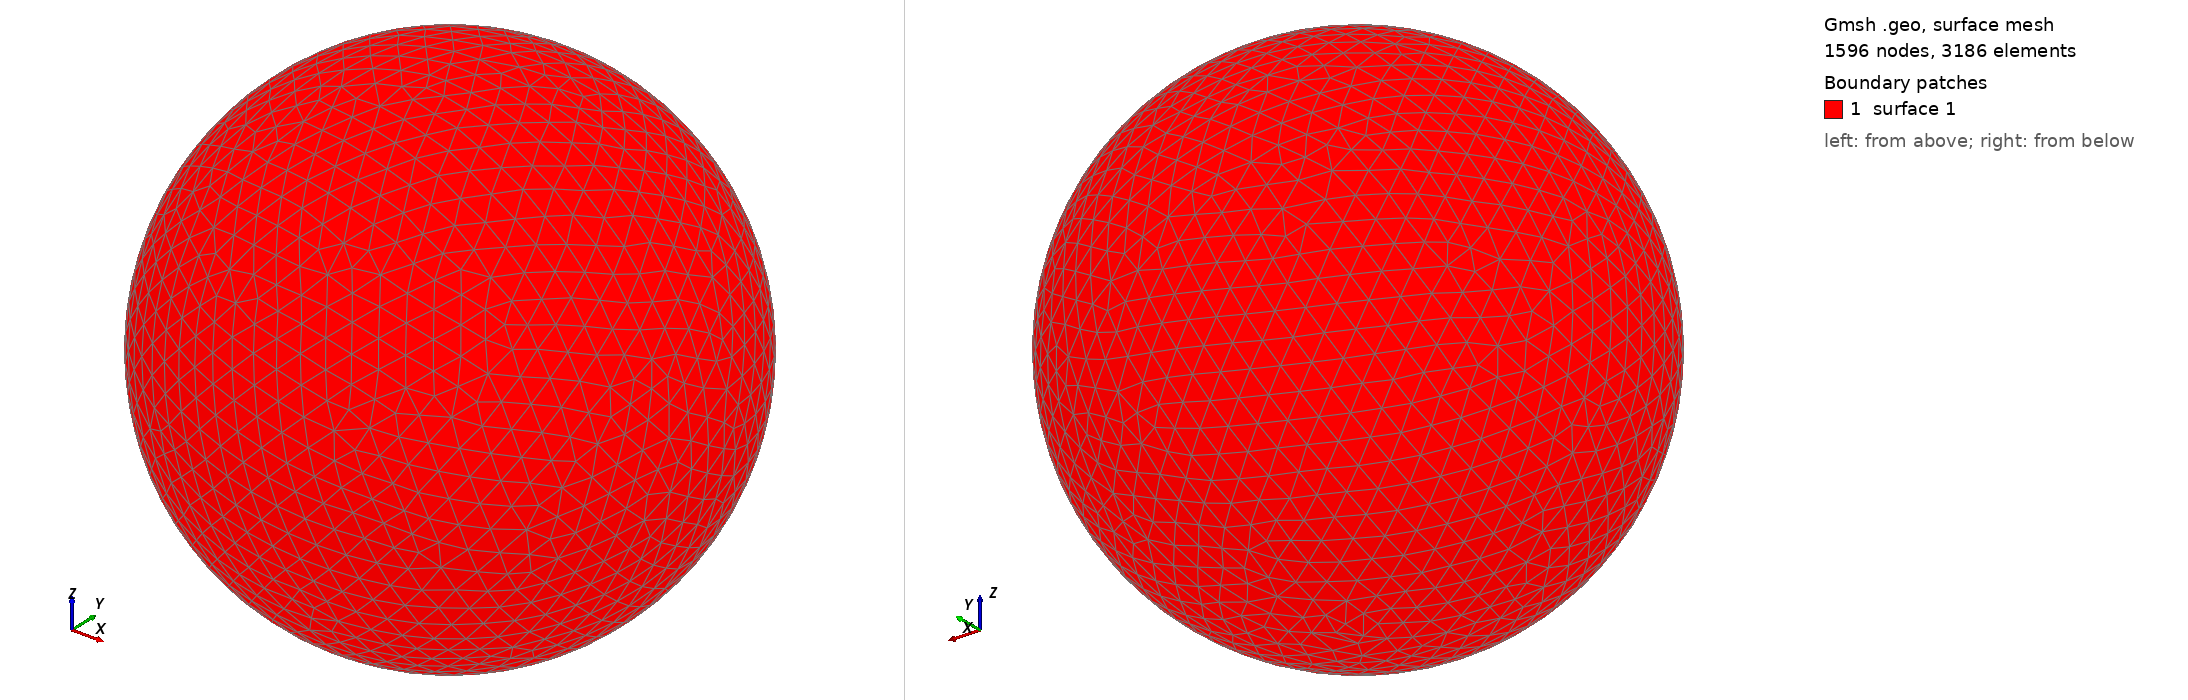

Gmsh geometry script, surface-meshed: 1596 nodes, 3186 surface elements. Boundary patches (legend numbers): 1 surface 1. Left view from above one corner, right view from below the opposite corner. The script declares no physical surfaces, so the legend lists its geometric surfaces. The drawing asked Gmsh for element sizes between 1% and 20% of the model's largest extent; the script's own settings can give other sizes.

=== shot1350.geo (drawn) ===
SetFactory("OpenCASCADE");
Point(1) = {0,0,0,0};
Sphere(1) = {0,0,0,0.04141000};
MeshSize{ PointsOf{ Surface{:}; } } = 0.004141000;
Mesh.ElementOrder=1;
Mesh.Format=39;
